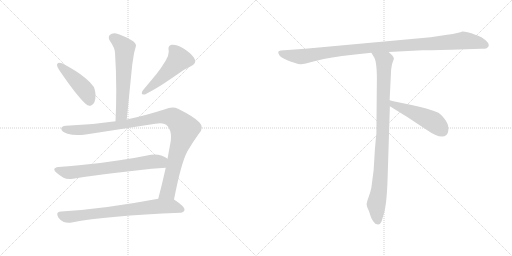
t = 0.00 s
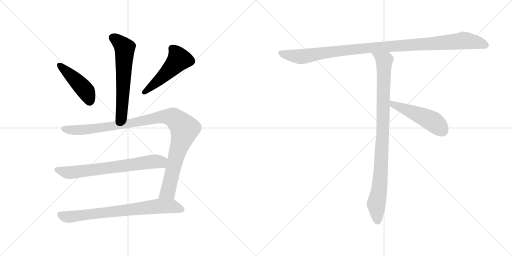
t = 1.62 s
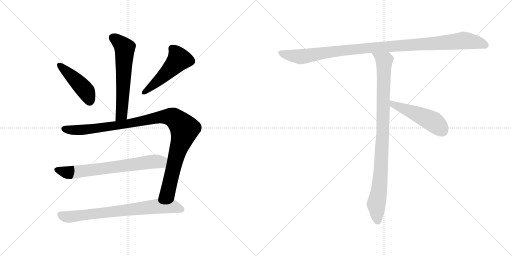
t = 3.24 s
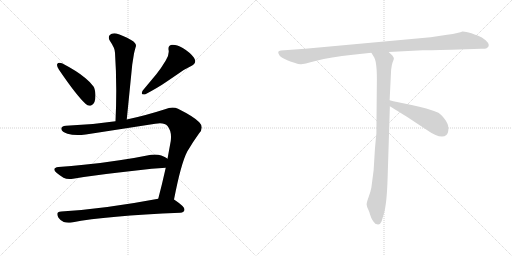
t = 4.86 s
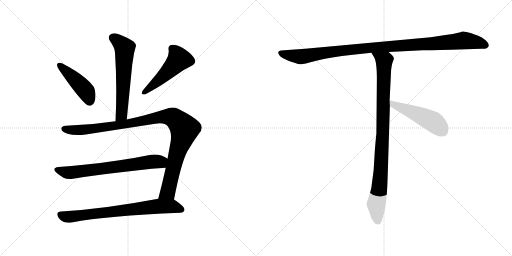
t = 6.48 s
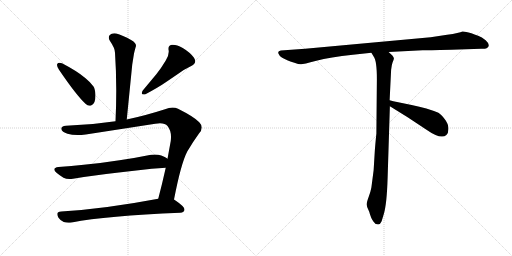
t = 8.10 s

The animated SVG that drew these frames (rendered in a browser with its animation timeline set to each time). Animation: 9 CSS @keyframes rules; one cycle of 8.10 s.

<svg version="1.1" viewBox="0 0 2048 1024" xmlns="http://www.w3.org/2000/svg">
  <g stroke="lightgray" stroke-dasharray="1,1" stroke-width="1" transform="scale(4, 4)">
    <line x1="0" y1="0" x2="256" y2="256"></line>
    <line x1="256" y1="0" x2="0" y2="256"></line>
    <line x1="128" y1="0" x2="128" y2="256"></line>
    <line x1="0" y1="128" x2="256" y2="128"></line>
    <line x1="256" y1="0" x2="512" y2="256"></line>
    <line x1="512" y1="0" x2="256" y2="256"></line>
    <line x1="384" y1="0" x2="384" y2="256"></line>
    <line x1="256" y1="128" x2="512" y2="128"></line>
  </g>
<g transform="scale(1, -1) translate(0, -850)">
   <style type="text/css">
    @keyframes keyframes0 {
      from {
       stroke: black;
       stroke-dashoffset: 609;
       stroke-width: 128;
       }
       66% {
       animation-timing-function: step-end;
       stroke: black;
       stroke-dashoffset: 0;
       stroke-width: 128;
       }
       to {
       stroke: black;
       stroke-width: 1024;
       }
       }
       #make-me-a-hanzi-animation-0 {
         animation: keyframes0 0.745605s both;
         animation-delay: 0.000000s;
         animation-timing-function: linear;
       }
    @keyframes keyframes1 {
      from {
       stroke: black;
       stroke-dashoffset: 449;
       stroke-width: 128;
       }
       59% {
       animation-timing-function: step-end;
       stroke: black;
       stroke-dashoffset: 0;
       stroke-width: 128;
       }
       to {
       stroke: black;
       stroke-width: 1024;
       }
       }
       #make-me-a-hanzi-animation-1 {
         animation: keyframes1 0.615397s both;
         animation-delay: 0.745605s;
         animation-timing-function: linear;
       }
    @keyframes keyframes2 {
      from {
       stroke: black;
       stroke-dashoffset: 502;
       stroke-width: 128;
       }
       62% {
       animation-timing-function: step-end;
       stroke: black;
       stroke-dashoffset: 0;
       stroke-width: 128;
       }
       to {
       stroke: black;
       stroke-width: 1024;
       }
       }
       #make-me-a-hanzi-animation-2 {
         animation: keyframes2 0.658529s both;
         animation-delay: 1.361002s;
         animation-timing-function: linear;
       }
    @keyframes keyframes3 {
      from {
       stroke: black;
       stroke-dashoffset: 1058;
       stroke-width: 128;
       }
       77% {
       animation-timing-function: step-end;
       stroke: black;
       stroke-dashoffset: 0;
       stroke-width: 128;
       }
       to {
       stroke: black;
       stroke-width: 1024;
       }
       }
       #make-me-a-hanzi-animation-3 {
         animation: keyframes3 1.111003s both;
         animation-delay: 2.019531s;
         animation-timing-function: linear;
       }
    @keyframes keyframes4 {
      from {
       stroke: black;
       stroke-dashoffset: 697;
       stroke-width: 128;
       }
       69% {
       animation-timing-function: step-end;
       stroke: black;
       stroke-dashoffset: 0;
       stroke-width: 128;
       }
       to {
       stroke: black;
       stroke-width: 1024;
       }
       }
       #make-me-a-hanzi-animation-4 {
         animation: keyframes4 0.817220s both;
         animation-delay: 3.130534s;
         animation-timing-function: linear;
       }
    @keyframes keyframes5 {
      from {
       stroke: black;
       stroke-dashoffset: 748;
       stroke-width: 128;
       }
       71% {
       animation-timing-function: step-end;
       stroke: black;
       stroke-dashoffset: 0;
       stroke-width: 128;
       }
       to {
       stroke: black;
       stroke-width: 1024;
       }
       }
       #make-me-a-hanzi-animation-5 {
         animation: keyframes5 0.858724s both;
         animation-delay: 3.947754s;
         animation-timing-function: linear;
       }
    @keyframes keyframes6 {
      from {
       stroke: black;
       stroke-dashoffset: 1084;
       stroke-width: 128;
       }
       78% {
       animation-timing-function: step-end;
       stroke: black;
       stroke-dashoffset: 0;
       stroke-width: 128;
       }
       to {
       stroke: black;
       stroke-width: 1024;
       }
       }
       #make-me-a-hanzi-animation-6 {
         animation: keyframes6 1.132161s both;
         animation-delay: 4.806478s;
         animation-timing-function: linear;
       }
    @keyframes keyframes7 {
      from {
       stroke: black;
       stroke-dashoffset: 954;
       stroke-width: 128;
       }
       76% {
       animation-timing-function: step-end;
       stroke: black;
       stroke-dashoffset: 0;
       stroke-width: 128;
       }
       to {
       stroke: black;
       stroke-width: 1024;
       }
       }
       #make-me-a-hanzi-animation-7 {
         animation: keyframes7 1.026367s both;
         animation-delay: 5.938639s;
         animation-timing-function: linear;
       }
    @keyframes keyframes8 {
      from {
       stroke: black;
       stroke-dashoffset: 497;
       stroke-width: 128;
       }
       62% {
       animation-timing-function: step-end;
       stroke: black;
       stroke-dashoffset: 0;
       stroke-width: 128;
       }
       to {
       stroke: black;
       stroke-width: 1024;
       }
       }
       #make-me-a-hanzi-animation-8 {
         animation: keyframes8 0.654460s both;
         animation-delay: 6.965006s;
         animation-timing-function: linear;
       }
</style>
<path d="M 507.0 372.0 L 529.0 592.0 L 536.0 636.0 Q 540.0 653.0 543.0 663.0 Q 544.0 665.0 544.0 667.0 Q 544.0 679.0 526.0 689.0 Q 489.0 710.0 465.0 716.0 Q 461.0 717.0 457.0 717.0 Q 446.0 717.0 439.0 710.0 Q 435.0 705.0 435.0 699.0 Q 435.0 693.0 440.0 686.0 Q 460.0 657.0 460.0 639.0 Q 465.0 566.0 465.0 487.0 Q 465.0 428.0 462.0 365.0 C 461.0 335.0 504.0 342.0 507.0 372.0 Z" fill="lightgray"></path> 
<path d="M 229.0 594.0 Q 228.0 592.0 228.0 590.0 Q 228.0 583.0 236.0 571.0 Q 306.0 468.0 342.0 435.0 Q 350.0 427.0 358.0 427.0 Q 362.0 427.0 366.0 429.0 Q 382.0 436.0 382.0 468.0 L 382.0 472.0 Q 380.0 495.0 374.0 504.0 Q 363.0 520.0 341.0 538.0 Q 308.0 566.0 248.0 597.0 Q 242.0 599.0 238.0 599.0 Q 231.0 599.0 229.0 594.0 Z" fill="lightgray"></path> 
<path d="M 765.0 586.0 Q 781.0 594.0 781.0 605.0 Q 781.0 611.0 776.0 619.0 Q 761.0 640.0 731.0 658.0 Q 707.0 671.0 692.0 671.0 L 687.0 671.0 Q 674.0 668.0 674.0 657.0 L 674.0 652.0 Q 675.0 648.0 675.0 643.0 Q 675.0 627.0 663.0 608.0 Q 644.0 576.0 626.0 554.0 L 571.0 488.0 Q 567.0 481.0 567.0 477.0 Q 567.0 472.0 575.0 472.0 L 580.0 472.0 Q 636.0 502.0 666.0 523.0 L 713.0 555.0 Q 737.0 573.0 765.0 586.0 Z" fill="lightgray"></path> 
<path d="M 621.0 355.0 Q 632.0 357.0 640.0 357.0 Q 661.0 357.0 670.0 346.0 Q 684.0 329.0 684.0 303.0 Q 684.0 295.0 683.0 286.0 L 670.0 215.0 L 663.0 179.0 Q 648.0 112.0 633.0 55.0 C 625.0 26.0 690.0 23.0 696.0 52.0 Q 724.0 196.0 749.0 244.0 Q 772.0 283.0 796.0 316.0 Q 807.0 328.0 807.0 340.0 Q 807.0 351.0 797.0 361.0 Q 778.0 382.0 712.0 415.0 Q 702.0 420.0 690.0 420.0 Q 676.0 420.0 660.0 413.0 Q 579.0 387.0 507.0 372.0 L 462.0 365.0 Q 364.0 350.0 264.0 347.0 Q 245.0 346.0 245.0 335.0 L 245.0 334.0 Q 248.0 322.0 270.0 315.0 Q 287.0 310.0 310.0 310.0 Q 325.0 310.0 343.0 312.0 L 621.0 355.0 Z" fill="lightgray"></path> 
<path d="M 670.0 215.0 L 669.0 216.0 Q 661.0 222.0 645.0 228.0 Q 633.0 232.0 620.0 232.0 Q 612.0 232.0 604.0 231.0 Q 541.0 218.0 478.0 209.0 Q 402.0 197.0 335.0 191.0 Q 286.0 185.0 234.0 182.0 Q 217.0 180.0 217.0 172.0 Q 217.0 167.0 226.0 159.0 Q 239.0 148.0 254.0 139.0 Q 264.0 134.0 278.0 134.0 Q 285.0 134.0 292.0 135.0 Q 401.0 153.0 545.0 168.0 Q 609.0 176.0 663.0 179.0 C 693.0 181.0 695.0 199.0 670.0 215.0 Z" fill="lightgray"></path> 
<path d="M 633.0 55.0 Q 416.0 14.0 245.0 4.0 Q 229.0 3.0 229.0 -6.0 Q 229.0 -12.0 234.0 -21.0 Q 243.0 -34.0 255.0 -38.0 Q 264.0 -41.0 274.0 -41.0 Q 280.0 -41.0 287.0 -40.0 Q 426.0 -13.0 721.0 -1.0 Q 737.0 1.0 738.0 11.0 L 738.0 12.0 Q 738.0 24.0 699.0 50.0 L 696.0 52.0 C 679.0 64.0 662.0 61.0 633.0 55.0 Z" fill="lightgray"></path> 
<path d="M 1805.5 651.0 L 1924.5 655.0 Q 1938.5 654.0 1946.5 657.0 Q 1965.5 668.0 1942.5 689.0 Q 1927.5 702.0 1912.5 707.0 Q 1897.5 712.0 1885.5 717.0 Q 1858.5 725.0 1849.5 724.0 Q 1838.5 718.0 1788.5 711.0 L 1722.5 701.0 L 1220.5 655.0 L 1123.5 648.0 Q 1106.5 646.0 1116.5 631.0 Q 1119.5 624.0 1136.5 615.0 L 1151.5 608.0 Q 1158.5 605.0 1177.5 599.0 Q 1197.5 592.0 1204.5 593.0 Q 1212.5 593.0 1265.5 607.0 Q 1319.5 621.0 1411.5 631.0 L 1485.5 639.0 L 1554.5 642.0 L 1690.5 649.0 Q 1705.5 649.0 1805.5 651.0 Z" fill="lightgray"></path> 
<path d="M 1485.5 639.0 L 1494.5 624.0 Q 1507.5 608.0 1507.5 534.0 L 1505.5 315.0 Q 1504.5 310.0 1499.5 251.0 L 1494.5 169.0 L 1485.5 100.0 Q 1482.5 83.0 1474.5 62.0 Q 1466.5 40.0 1466.5 32.0 Q 1467.5 23.0 1472.5 13.0 Q 1477.5 3.0 1479.5 -6.0 L 1484.5 -20.0 Q 1486.5 -26.0 1493.5 -36.0 Q 1500.5 -47.0 1509.5 -47.0 Q 1510.5 -49.0 1515.5 -47.0 Q 1520.5 -47.0 1526.5 -35.0 L 1535.5 -5.0 Q 1547.5 36.0 1550.5 140.0 L 1559.5 425.0 L 1558.5 449.0 L 1564.5 571.0 Q 1566.5 591.0 1570.5 601.0 Q 1574.5 611.0 1575.5 615.0 Q 1576.5 619.0 1569.5 628.0 L 1554.5 642.0 C 1532.5 663.0 1469.5 665.0 1485.5 639.0 Z" fill="lightgray"></path> 
<path d="M 1559.5 425.0 L 1630.5 381.0 L 1704.5 332.0 Q 1764.5 290.0 1785.5 310.0 Q 1794.5 318.0 1793.5 337.0 Q 1793.5 355.0 1778.5 374.0 Q 1763.5 393.0 1753.5 399.0 Q 1710.5 417.0 1646.5 430.0 Q 1583.5 442.0 1558.5 449.0 C 1529.5 457.0 1533.5 441.0 1559.5 425.0 Z" fill="lightgray"></path> 
      <clipPath id="make-me-a-hanzi-clip-0">
      <path d="M 507.0 372.0 L 529.0 592.0 L 536.0 636.0 Q 540.0 653.0 543.0 663.0 Q 544.0 665.0 544.0 667.0 Q 544.0 679.0 526.0 689.0 Q 489.0 710.0 465.0 716.0 Q 461.0 717.0 457.0 717.0 Q 446.0 717.0 439.0 710.0 Q 435.0 705.0 435.0 699.0 Q 435.0 693.0 440.0 686.0 Q 460.0 657.0 460.0 639.0 Q 465.0 566.0 465.0 487.0 Q 465.0 428.0 462.0 365.0 C 461.0 335.0 504.0 342.0 507.0 372.0 Z" fill="lightgray"></path>
      </clipPath>
      <path clip-path="url(#make-me-a-hanzi-clip-0)" d="M 452.0 699.0 L 499.0 658.0 L 487.0 398.0 L 469.0 373.0 " fill="none" id="make-me-a-hanzi-animation-0" stroke-dasharray="481 962" stroke-linecap="round"></path>

      <clipPath id="make-me-a-hanzi-clip-1">
      <path d="M 229.0 594.0 Q 228.0 592.0 228.0 590.0 Q 228.0 583.0 236.0 571.0 Q 306.0 468.0 342.0 435.0 Q 350.0 427.0 358.0 427.0 Q 362.0 427.0 366.0 429.0 Q 382.0 436.0 382.0 468.0 L 382.0 472.0 Q 380.0 495.0 374.0 504.0 Q 363.0 520.0 341.0 538.0 Q 308.0 566.0 248.0 597.0 Q 242.0 599.0 238.0 599.0 Q 231.0 599.0 229.0 594.0 Z" fill="lightgray"></path>
      </clipPath>
      <path clip-path="url(#make-me-a-hanzi-clip-1)" d="M 237.0 590.0 L 342.0 488.0 L 358.0 444.0 " fill="none" id="make-me-a-hanzi-animation-1" stroke-dasharray="321 642" stroke-linecap="round"></path>

      <clipPath id="make-me-a-hanzi-clip-2">
      <path d="M 765.0 586.0 Q 781.0 594.0 781.0 605.0 Q 781.0 611.0 776.0 619.0 Q 761.0 640.0 731.0 658.0 Q 707.0 671.0 692.0 671.0 L 687.0 671.0 Q 674.0 668.0 674.0 657.0 L 674.0 652.0 Q 675.0 648.0 675.0 643.0 Q 675.0 627.0 663.0 608.0 Q 644.0 576.0 626.0 554.0 L 571.0 488.0 Q 567.0 481.0 567.0 477.0 Q 567.0 472.0 575.0 472.0 L 580.0 472.0 Q 636.0 502.0 666.0 523.0 L 713.0 555.0 Q 737.0 573.0 765.0 586.0 Z" fill="lightgray"></path>
      </clipPath>
      <path clip-path="url(#make-me-a-hanzi-clip-2)" d="M 688.0 657.0 L 709.0 631.0 L 715.0 611.0 L 648.0 540.0 L 575.0 480.0 " fill="none" id="make-me-a-hanzi-animation-2" stroke-dasharray="374 748" stroke-linecap="round"></path>

      <clipPath id="make-me-a-hanzi-clip-3">
      <path d="M 621.0 355.0 Q 632.0 357.0 640.0 357.0 Q 661.0 357.0 670.0 346.0 Q 684.0 329.0 684.0 303.0 Q 684.0 295.0 683.0 286.0 L 670.0 215.0 L 663.0 179.0 Q 648.0 112.0 633.0 55.0 C 625.0 26.0 690.0 23.0 696.0 52.0 Q 724.0 196.0 749.0 244.0 Q 772.0 283.0 796.0 316.0 Q 807.0 328.0 807.0 340.0 Q 807.0 351.0 797.0 361.0 Q 778.0 382.0 712.0 415.0 Q 702.0 420.0 690.0 420.0 Q 676.0 420.0 660.0 413.0 Q 579.0 387.0 507.0 372.0 L 462.0 365.0 Q 364.0 350.0 264.0 347.0 Q 245.0 346.0 245.0 335.0 L 245.0 334.0 Q 248.0 322.0 270.0 315.0 Q 287.0 310.0 310.0 310.0 Q 325.0 310.0 343.0 312.0 L 621.0 355.0 Z" fill="lightgray"></path>
      </clipPath>
      <path clip-path="url(#make-me-a-hanzi-clip-3)" d="M 256.0 335.0 L 291.0 329.0 L 335.0 331.0 L 503.0 354.0 L 660.0 384.0 L 702.0 374.0 L 738.0 331.0 L 706.0 230.0 L 674.0 90.0 L 641.0 61.0 " fill="none" id="make-me-a-hanzi-animation-3" stroke-dasharray="930 1860" stroke-linecap="round"></path>

      <clipPath id="make-me-a-hanzi-clip-4">
      <path d="M 670.0 215.0 L 669.0 216.0 Q 661.0 222.0 645.0 228.0 Q 633.0 232.0 620.0 232.0 Q 612.0 232.0 604.0 231.0 Q 541.0 218.0 478.0 209.0 Q 402.0 197.0 335.0 191.0 Q 286.0 185.0 234.0 182.0 Q 217.0 180.0 217.0 172.0 Q 217.0 167.0 226.0 159.0 Q 239.0 148.0 254.0 139.0 Q 264.0 134.0 278.0 134.0 Q 285.0 134.0 292.0 135.0 Q 401.0 153.0 545.0 168.0 Q 609.0 176.0 663.0 179.0 C 693.0 181.0 695.0 199.0 670.0 215.0 Z" fill="lightgray"></path>
      </clipPath>
      <path clip-path="url(#make-me-a-hanzi-clip-4)" d="M 228.0 170.0 L 267.0 160.0 L 309.0 162.0 L 664.0 210.0 " fill="none" id="make-me-a-hanzi-animation-4" stroke-dasharray="569 1138" stroke-linecap="round"></path>

      <clipPath id="make-me-a-hanzi-clip-5">
      <path d="M 633.0 55.0 Q 416.0 14.0 245.0 4.0 Q 229.0 3.0 229.0 -6.0 Q 229.0 -12.0 234.0 -21.0 Q 243.0 -34.0 255.0 -38.0 Q 264.0 -41.0 274.0 -41.0 Q 280.0 -41.0 287.0 -40.0 Q 426.0 -13.0 721.0 -1.0 Q 737.0 1.0 738.0 11.0 L 738.0 12.0 Q 738.0 24.0 699.0 50.0 L 696.0 52.0 C 679.0 64.0 662.0 61.0 633.0 55.0 Z" fill="lightgray"></path>
      </clipPath>
      <path clip-path="url(#make-me-a-hanzi-clip-5)" d="M 242.0 -9.0 L 259.0 -17.0 L 288.0 -17.0 L 639.0 25.0 L 693.0 24.0 L 728.0 12.0 " fill="none" id="make-me-a-hanzi-animation-5" stroke-dasharray="620 1240" stroke-linecap="round"></path>

      <clipPath id="make-me-a-hanzi-clip-6">
      <path d="M 1805.5 651.0 L 1924.5 655.0 Q 1938.5 654.0 1946.5 657.0 Q 1965.5 668.0 1942.5 689.0 Q 1927.5 702.0 1912.5 707.0 Q 1897.5 712.0 1885.5 717.0 Q 1858.5 725.0 1849.5 724.0 Q 1838.5 718.0 1788.5 711.0 L 1722.5 701.0 L 1220.5 655.0 L 1123.5 648.0 Q 1106.5 646.0 1116.5 631.0 Q 1119.5 624.0 1136.5 615.0 L 1151.5 608.0 Q 1158.5 605.0 1177.5 599.0 Q 1197.5 592.0 1204.5 593.0 Q 1212.5 593.0 1265.5 607.0 Q 1319.5 621.0 1411.5 631.0 L 1485.5 639.0 L 1554.5 642.0 L 1690.5 649.0 Q 1705.5 649.0 1805.5 651.0 Z" fill="lightgray"></path>
      </clipPath>
      <path clip-path="url(#make-me-a-hanzi-clip-6)" d="M 1121.5 639.0 L 1137.5 632.0 L 1211.5 624.0 L 1465.5 658.0 L 1855.5 688.0 L 1907.5 681.0 L 1941.5 669.0 " fill="none" id="make-me-a-hanzi-animation-6" stroke-dasharray="956 1912" stroke-linecap="round"></path>

      <clipPath id="make-me-a-hanzi-clip-7">
      <path d="M 1485.5 639.0 L 1494.5 624.0 Q 1507.5 608.0 1507.5 534.0 L 1505.5 315.0 Q 1504.5 310.0 1499.5 251.0 L 1494.5 169.0 L 1485.5 100.0 Q 1482.5 83.0 1474.5 62.0 Q 1466.5 40.0 1466.5 32.0 Q 1467.5 23.0 1472.5 13.0 Q 1477.5 3.0 1479.5 -6.0 L 1484.5 -20.0 Q 1486.5 -26.0 1493.5 -36.0 Q 1500.5 -47.0 1509.5 -47.0 Q 1510.5 -49.0 1515.5 -47.0 Q 1520.5 -47.0 1526.5 -35.0 L 1535.5 -5.0 Q 1547.5 36.0 1550.5 140.0 L 1559.5 425.0 L 1558.5 449.0 L 1564.5 571.0 Q 1566.5 591.0 1570.5 601.0 Q 1574.5 611.0 1575.5 615.0 Q 1576.5 619.0 1569.5 628.0 L 1554.5 642.0 C 1532.5 663.0 1469.5 665.0 1485.5 639.0 Z" fill="lightgray"></path>
      </clipPath>
      <path clip-path="url(#make-me-a-hanzi-clip-7)" d="M 1492.5 638.0 L 1536.5 604.0 L 1524.5 180.0 L 1517.5 94.0 L 1504.5 32.0 L 1512.5 -36.0 " fill="none" id="make-me-a-hanzi-animation-7" stroke-dasharray="826 1652" stroke-linecap="round"></path>

      <clipPath id="make-me-a-hanzi-clip-8">
      <path d="M 1559.5 425.0 L 1630.5 381.0 L 1704.5 332.0 Q 1764.5 290.0 1785.5 310.0 Q 1794.5 318.0 1793.5 337.0 Q 1793.5 355.0 1778.5 374.0 Q 1763.5 393.0 1753.5 399.0 Q 1710.5 417.0 1646.5 430.0 Q 1583.5 442.0 1558.5 449.0 C 1529.5 457.0 1533.5 441.0 1559.5 425.0 Z" fill="lightgray"></path>
      </clipPath>
      <path clip-path="url(#make-me-a-hanzi-clip-8)" d="M 1561.5 443.0 L 1572.5 432.0 L 1732.5 363.0 L 1769.5 327.0 " fill="none" id="make-me-a-hanzi-animation-8" stroke-dasharray="369 738" stroke-linecap="round"></path>

</g>
</svg>
